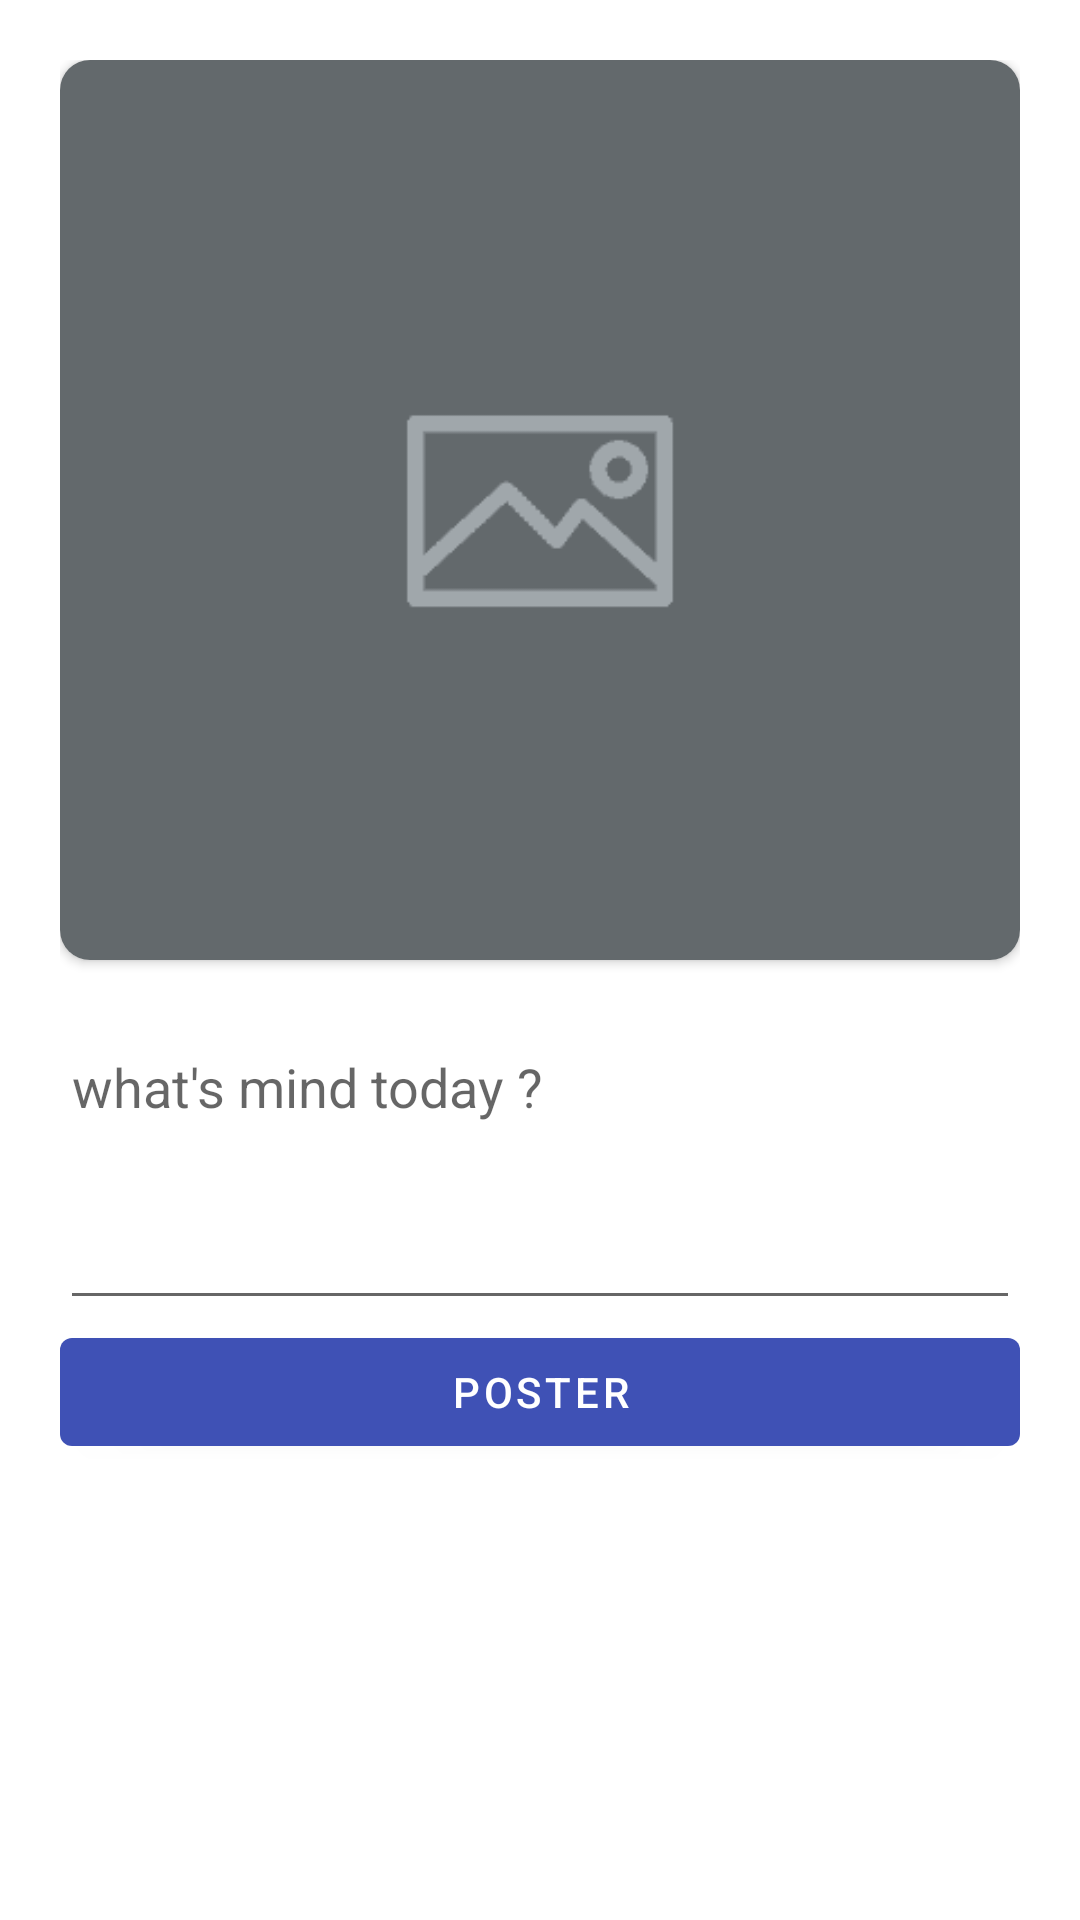

Here is an Android app screen rendered from its layout file. Give the layout XML and the strings, colors and styles it references.
<!-- AndroidManifest.xml: activity theme Theme.UniChat.NoActionBar -->
<!-- res/layout/activity_add_post.xml -->
<?xml version="1.0" encoding="utf-8"?>
<androidx.constraintlayout.widget.ConstraintLayout xmlns:android="http://schemas.android.com/apk/res/android"
    xmlns:app="http://schemas.android.com/apk/res-auto"
    xmlns:tools="http://schemas.android.com/tools"
    android:layout_width="match_parent"
    android:layout_height="match_parent"
    android:padding="20dp"
    tools:context=".activities.AddPostActivity">


    <androidx.cardview.widget.CardView
        android:id="@+id/cardView"
        android:layout_width="match_parent"
        android:layout_height="300dp"
        app:cardCornerRadius="10dp"
        app:layout_constraintEnd_toEndOf="parent"
        app:layout_constraintStart_toStartOf="parent"
        app:layout_constraintTop_toTopOf="parent">

        <ImageView
            android:id="@+id/post_img"
            android:layout_width="match_parent"
            android:layout_height="match_parent"
            android:scaleType="centerCrop"
            android:src="@drawable/images"/>

    </androidx.cardview.widget.CardView>

    <EditText
        android:id="@+id/post_content"
        android:layout_width="match_parent"
        android:layout_height="100dp"
        android:ems="10"
        android:gravity="start|top"
        android:hint="what's mind today ?"
        android:inputType="textMultiLine"
        android:layout_marginVertical="20dp"
        app:layout_constraintEnd_toEndOf="parent"
        app:layout_constraintStart_toStartOf="parent"
        app:layout_constraintTop_toBottomOf="@+id/cardView" />

    <com.google.android.material.button.MaterialButton
        android:id="@+id/add_post"
        android:layout_width="match_parent"
        android:layout_height="wrap_content"
        android:text="poster"
        app:layout_constraintEnd_toEndOf="parent"
        app:layout_constraintStart_toStartOf="parent"
        app:layout_constraintTop_toBottomOf="@+id/post_content" />
</androidx.constraintlayout.widget.ConstraintLayout>
<!-- resources referenced by this layout -->
<resources>
  <!-- drawable images: png bitmap (drawable, 1133 bytes) -->
  <style name="Theme.UniChat.NoActionBar">
          <item name="windowActionBar">false</item>
          <item name="windowNoTitle">true</item>
      </style>
</resources>
